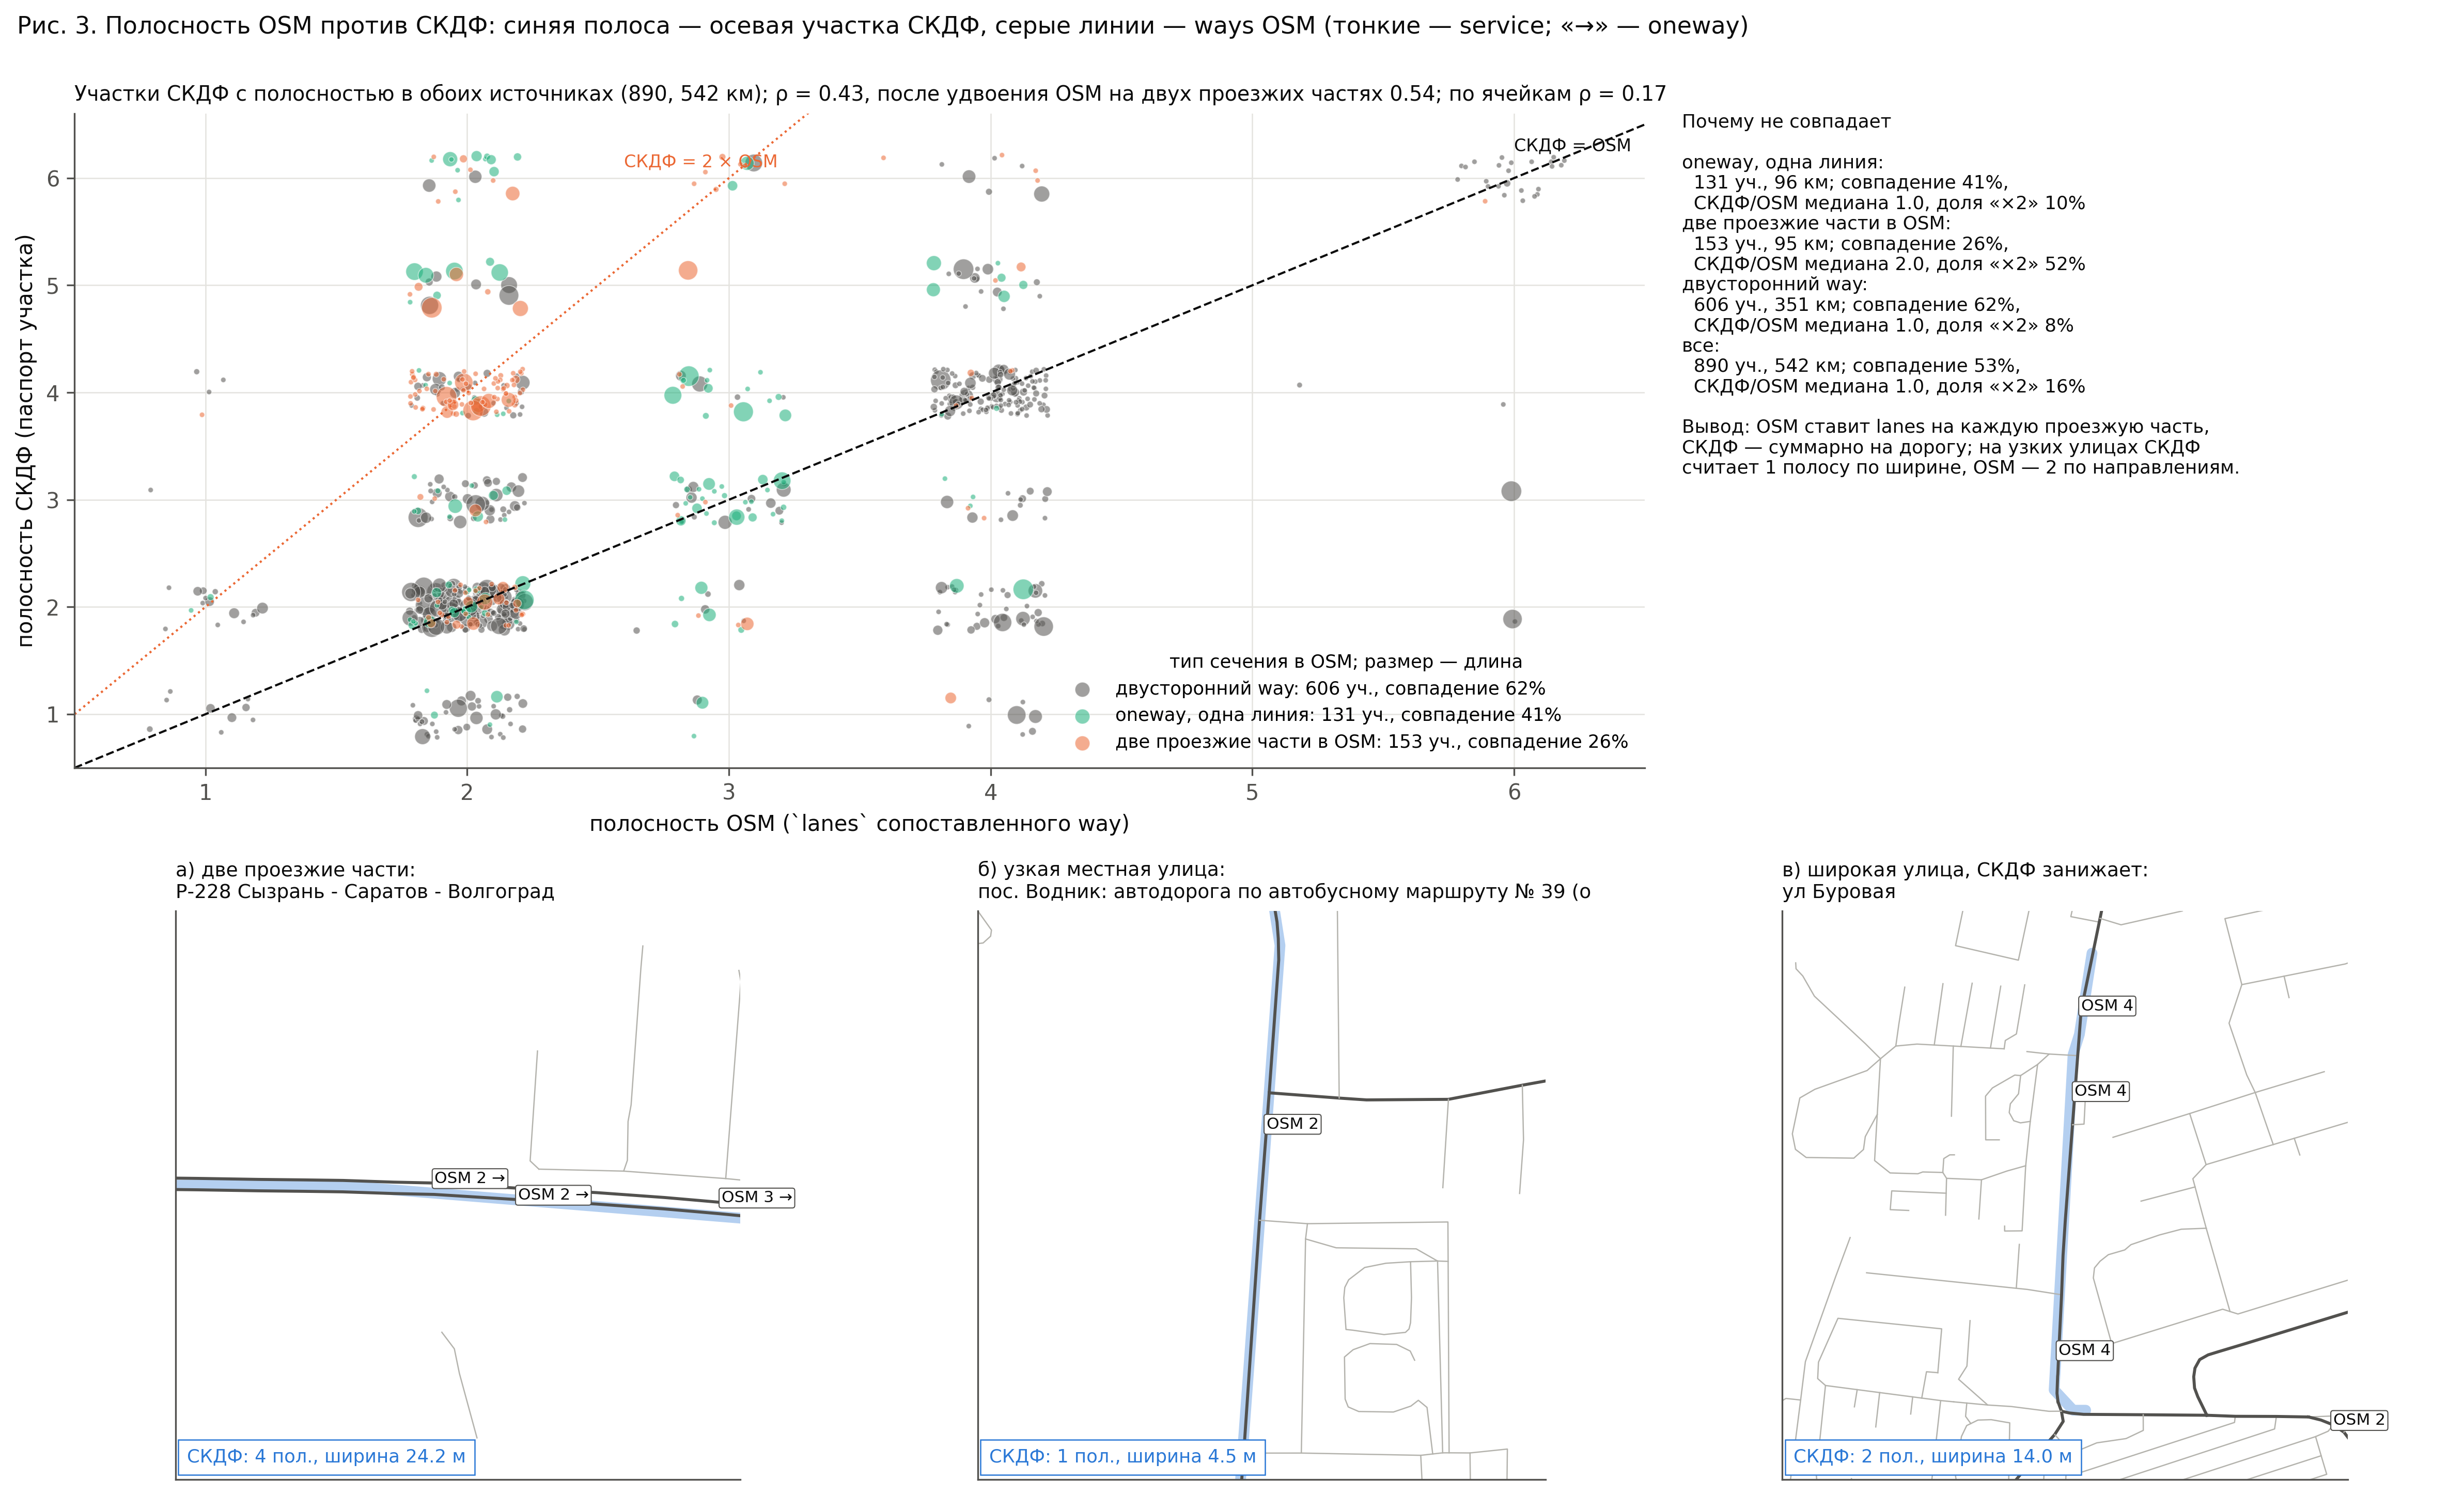

The file beside this chart, header and first rows:
id, road_name, hw, type, lanes, osm_lanes, osm_harm, roadway_width, L, lat, lng
4730069, пр-д 1-й Воронежский, residential, двусторонний way, 1.0, 1.0, 1.0, , 227.8, 51.45, 46.09
5063104, ул Придорожная, tertiary, двусторонний way, 2.0, 2.0, 2.0, 5.0, 904.2, 51.43, 46.15
12610946, ул Горная, primary, двусторонний way, 2.0, 4.0, 4.0, 4.5, 855.4, 51.55, 46
15819452, пер Тупиковый, residential, двусторонний way, 1.0, 1.0, 1.0, , 350.3, 51.48, 46.11
15951046, ул Новая, tertiary, двусторонний way, 2.0, 2.0, 2.0, 5.0, 1080, 51.43, 46.17
16008352, пер Ровенский, service, двусторонний way, 1.0, 1.0, 1.0, , 140.1, 51.45, 46.09
16034847, пер 1-й Мирный, residential, двусторонний way, 2.0, 1.0, 1.0, 4.5, 146.7, 51.45, 46.09
16148600, ул Золотовская, residential, двусторонний way, 1.0, 1.0, 1.0, 6.5, 775.9, 51.47, 46.12
21143568, ул Коммуны, residential, двусторонний way, 1.0, 1.0, 1.0, 5.0, 752.7, 51.46, 46.09
21147287, ул Ровенская, residential, двусторонний way, 2.0, 1.0, 1.0, , 624.4, 51.45, 46.09
21367332, ул Вокзальная, primary, двусторонний way, 2.0, 2.0, 2.0, 6.5, 701.3, 51.49, 46.11
21367333, ул Вокзальная, primary, двусторонний way, 2.0, 2.0, 2.0, 6.5, 349.3, 51.48, 46.11
21368388, ул Волоха, residential, двусторонний way, 2.0, 2.0, 2.0, 6.5, 1428, 51.49, 46.11
21368389, ул Волоха, tertiary, двусторонний way, 2.0, 2.0, 2.0, , 78.27, 51.49, 46.12
21372518, пер Восточный, residential, двусторонний way, 1.0, 2.0, 2.0, , 216.9, 51.49, 46.14
21372519, пер Восточный, residential, двусторонний way, 2.0, 2.0, 2.0, , 827.5, 51.49, 46.15
21372749, ул Коммунистическая, secondary, двусторонний way, 1.0, 4.0, 4.0, 6.5, 500.4, 51.5, 46.13
21372750, ул Коммунистическая, residential, двусторонний way, 1.0, 2.0, 2.0, 6.5, 700, 51.5, 46.12
21373919, ул Краснознаменная, tertiary, двусторонний way, 2.0, 2.0, 2.0, 6.5, 1252, 51.45, 46.09
21374618, ул Веселая, primary, двусторонний way, 1.0, 2.0, 2.0, , 702.4, 51.43, 46.05
21374619, ул Веселая, primary, двусторонний way, 1.0, 2.0, 2.0, , 149.1, 51.43, 46.05
21374620, ул Веселая, primary, двусторонний way, 1.0, 2.0, 2.0, , 641.1, 51.43, 46.06
21375637, ул Пристанская, tertiary, двусторонний way, 3.0, 2.0, 2.0, , 632, 51.5, 46.15
21375638, ул Пристанская, tertiary, oneway, одна линия, 2.0, 2.0, 2.0, , 1262, 51.5, 46.16
21376829, пл Свободы, secondary, двусторонний way, 2.0, 4.0, 4.0, , 401.1, 51.5, 46.12
21376830, пл Свободы, residential, двусторонний way, 2.0, 4.0, 4.0, , 470.4, 51.5, 46.13
21377805, ул Нестерова, secondary, двусторонний way, 2.0, 2.0, 2.0, , 2132, 51.49, 46.15
21377806, ул Нестерова, secondary, двусторонний way, 2.0, 2.0, 2.0, , 235.7, 51.5, 46.13
21377914, ул Центральная, residential, двусторонний way, 1.0, 2.0, 2.0, , 548.8, 51.4, 46.05
21383080, ул Совхозная, tertiary, двусторонний way, 2.0, 2.0, 2.0, , 717.3, 51.48, 46.1
21383081, ул Совхозная, tertiary, двусторонний way, 2.0, 2.0, 2.0, , 93, 51.48, 46.1
21383082, ул Совхозная, tertiary, двусторонний way, 2.0, 2.0, 2.0, , 208.5, 51.48, 46.1
21384817, ул Менделеева, residential, двусторонний way, 2.0, 2.0, 2.0, , 572.6, 51.47, 46.14
21386570, ул Телеграфная, residential, двусторонний way, 2.0, 2.0, 2.0, , 720, 51.5, 46.14
21386571, ул Телеграфная, residential, двусторонний way, 2.0, 2.0, 2.0, , 149.3, 51.5, 46.14
21386572, ул Телеграфная, residential, двусторонний way, 2.0, 2.0, 2.0, , 291.6, 51.5, 46.13
21387948, ул Степная, primary, двусторонний way, 1.0, 4.0, 4.0, , 236.1, 51.48, 46.13
21387949, ул Степная, primary, двусторонний way, 1.0, 4.0, 4.0, , 271.6, 51.48, 46.13
21387950, ул Степная, tertiary, двусторонний way, 1.0, 4.0, 4.0, , 1603, 51.49, 46.12
21389517, ул Молодежная, residential, двусторонний way, 1.0, 2.0, 2.0, , 305.7, 51.47, 46.14
21395315, ул Полтавская, tertiary, двусторонний way, 2.0, 2.0, 2.0, , 1444, 51.47, 46.12
21395316, ул Полтавская, tertiary, двусторонний way, 2.0, 2.0, 2.0, , 251.4, 51.47, 46.13
21395317, ул Полтавская, tertiary, двусторонний way, 2.0, 2.0, 2.0, , 712.4, 51.47, 46.14
21395318, ул Полтавская, tertiary, двусторонний way, 2.0, 2.0, 2.0, , 228.1, 51.48, 46.15
21395319, ул Полтавская, tertiary, двусторонний way, 2.0, 2.0, 2.0, , 419.9, 51.48, 46.15
21402046, ул Лесозаводская, tertiary, двусторонний way, 2.0, 2.0, 2.0, 6.5, 583.8, 51.5, 46.08
21402048, ул Лесозаводская, tertiary, двусторонний way, 2.0, 2.0, 2.0, 6.5, 823.7, 51.5, 46.09
21423189, ул Лесокомбинатская, tertiary, двусторонний way, 2.0, 2.0, 2.0, 6.5, 2794, 51.48, 46.06
21423190, ул Лесокомбинатская, tertiary, двусторонний way, 2.0, 2.0, 2.0, , 1373, 51.46, 46.08
21423191, ул Лесокомбинатская, tertiary, двусторонний way, 2.0, 2.0, 2.0, , 345.3, 51.46, 46.09
21492678, ул Ломоносова, residential, двусторонний way, 2.0, 2.0, 2.0, 6.5, 881.8, 51.47, 46.14
22953163, ул Космонавтов, tertiary, двусторонний way, 1.0, 2.0, 2.0, 6.5, 108.2, 51.47, 46.15
22953164, ул Космонавтов, tertiary, двусторонний way, 1.0, 2.0, 2.0, 6.5, 237.5, 51.47, 46.15
22953165, ул Космонавтов, tertiary, двусторонний way, 1.0, 2.0, 2.0, 6.5, 166.1, 51.47, 46.15
22953166, ул Космонавтов, tertiary, двусторонний way, 1.0, 2.0, 2.0, 6.5, 506, 51.47, 46.15
22953325, ул Максима Горького, secondary, oneway, одна линия, 2.0, 3.0, 3.0, 6.5, 379.4, 51.5, 46.12
22953326, ул Максима Горького, secondary, oneway, одна линия, 2.0, 3.0, 3.0, 6.5, 448.6, 51.5, 46.12
22953327, ул Максима Горького, secondary, двусторонний way, 2.0, 2.0, 2.0, , 50.06, 51.5, 46.11
22953404, ул Рабочая, tertiary, двусторонний way, 1.0, 2.0, 2.0, , 160.7, 51.5, 46.14
22953406, ул Рабочая, tertiary, двусторонний way, 1.0, 2.0, 2.0, , 823.3, 51.49, 46.14
... 830 more rows
